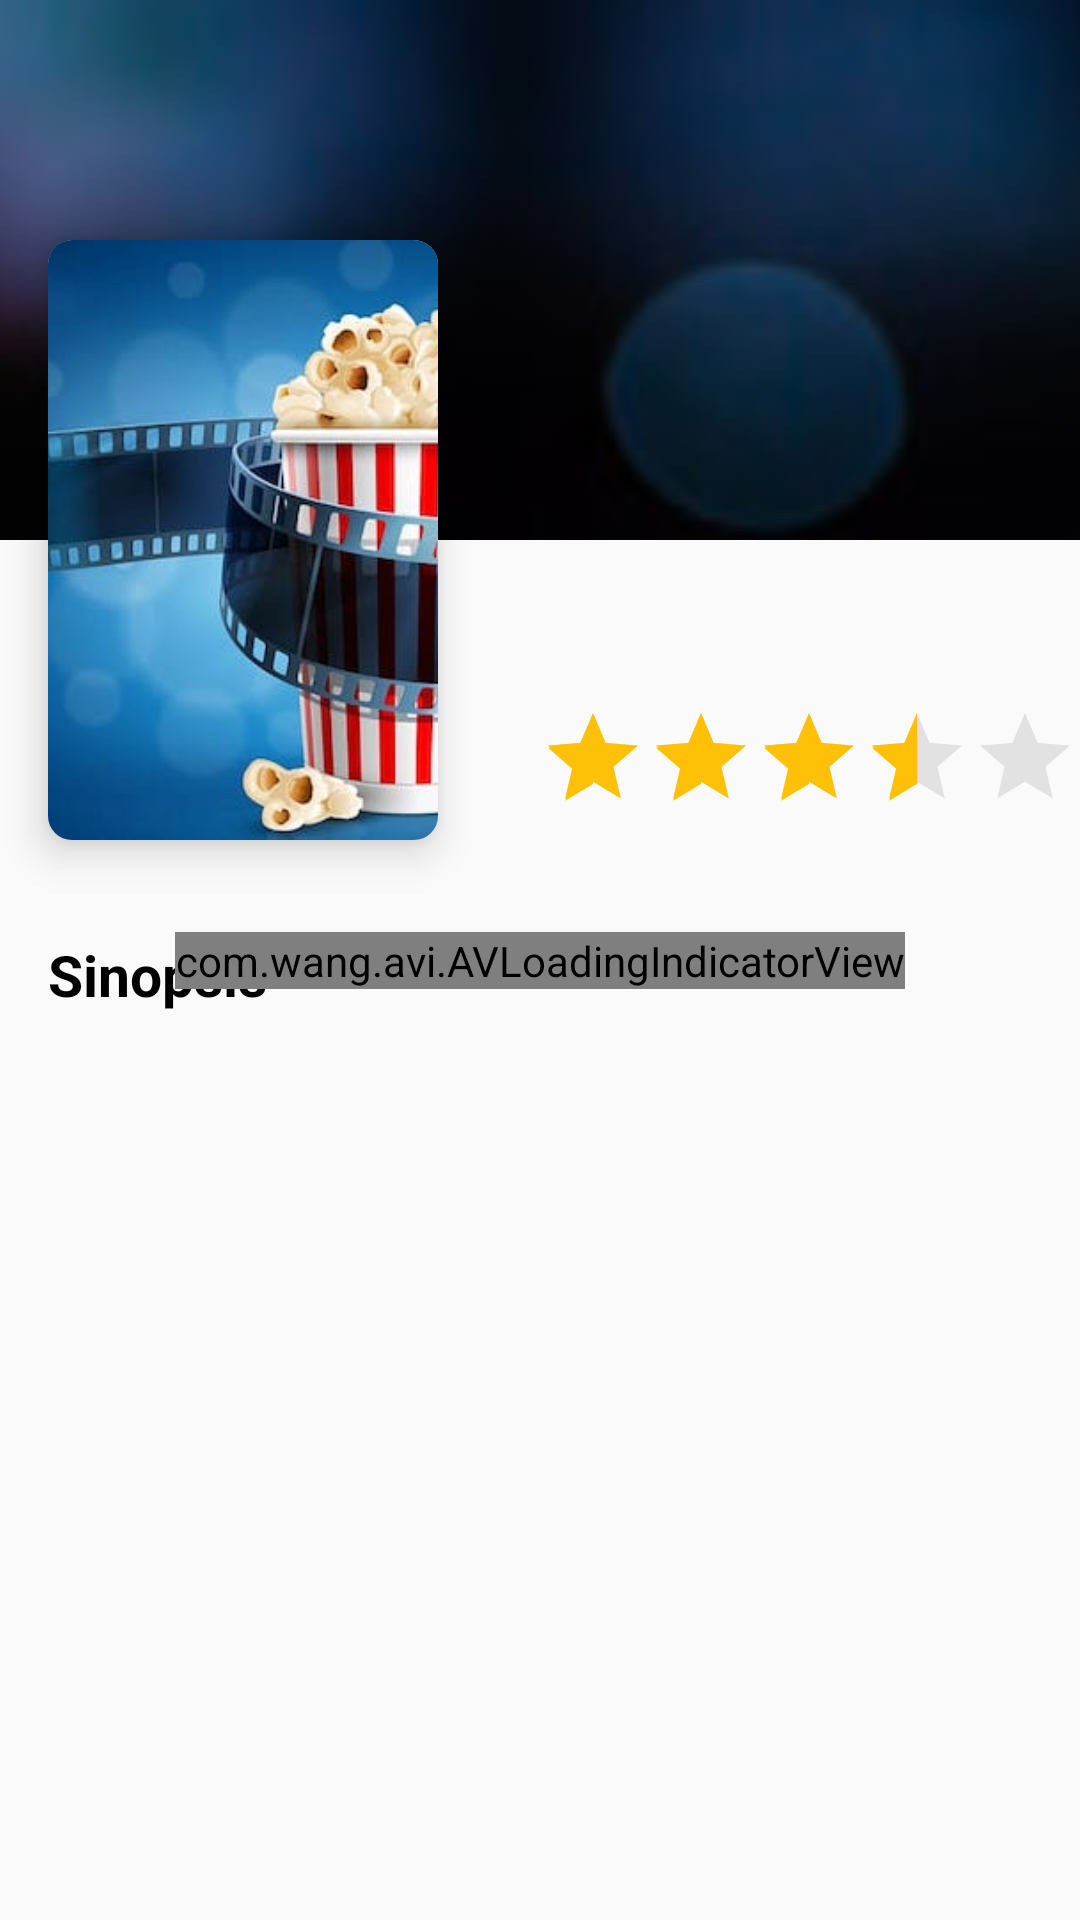

Android layout source for this screen:
<!-- AndroidManifest.xml: activity theme AppTheme.NoActionBar -->
<!-- res/layout/activity_detail_movie.xml -->
<?xml version="1.0" encoding="utf-8"?>
<layout xmlns:android="http://schemas.android.com/apk/res/android"
    xmlns:app="http://schemas.android.com/apk/res-auto"
    xmlns:tools="http://schemas.android.com/tools">

    <androidx.constraintlayout.widget.ConstraintLayout
        android:layout_width="match_parent"
        android:layout_height="match_parent"
        android:fitsSystemWindows="true"
        tools:context=".presentations.movies.detail.DetailMovieActivity">

        <RelativeLayout
            android:id="@+id/relativeLayout"
            android:layout_width="0dp"
            android:layout_height="@dimen/detail_toolbar_height"
            app:layout_constraintEnd_toEndOf="parent"
            app:layout_constraintStart_toStartOf="parent"
            app:layout_constraintTop_toTopOf="parent">

            <ImageView
                android:id="@+id/movie_portada"
                android:layout_width="match_parent"
                android:layout_height="match_parent"
                android:scaleType="centerCrop"
                android:src="@drawable/focus" />
        </RelativeLayout>

        <androidx.cardview.widget.CardView
            android:id="@+id/cardView"
            android:layout_width="@dimen/detail_card_width"
            android:layout_height="@dimen/detail_card_height"
            android:layout_marginStart="@dimen/detail_movie_margin_image"
            app:cardCornerRadius="@dimen/card_radius"
            app:cardElevation="@dimen/card_elevation"
            app:layout_constraintBottom_toBottomOf="@+id/relativeLayout"
            app:layout_constraintStart_toStartOf="@+id/relativeLayout"
            app:layout_constraintTop_toBottomOf="@+id/relativeLayout">

            <ImageView
                android:id="@+id/movieImage"
                android:layout_width="match_parent"
                android:layout_height="wrap_content"
                android:scaleType="centerCrop"
                android:src="@drawable/placeholder" />
        </androidx.cardview.widget.CardView>

        <TextView
            android:id="@+id/title_movie"
            android:layout_width="wrap_content"
            android:layout_height="wrap_content"
            android:layout_marginStart="@dimen/detail_movie_margin_image"
            android:layout_marginTop="@dimen/detail_movie_margin_image"
            android:textColor="@android:color/black"
            android:textSize="@dimen/detail_title"
            android:textStyle="bold"
            app:layout_constrainedWidth="true"
            app:layout_constraintEnd_toEndOf="parent"
            app:layout_constraintHorizontal_bias="0.09"
            app:layout_constraintStart_toEndOf="@+id/cardView"
            app:layout_constraintTop_toBottomOf="@+id/relativeLayout" />

        <RatingBar
            android:id="@+id/popularity"
            style="@android:style/Widget.DeviceDefault.RatingBar.Indicator"
            android:layout_width="wrap_content"
            android:layout_height="wrap_content"
            android:layout_marginTop="16dp"
            android:numStars="5"
            android:rating="3.5"
            android:theme="@style/RatingBar"
            app:layout_constraintStart_toStartOf="@+id/title_movie"
            app:layout_constraintTop_toBottomOf="@+id/title_movie" />


        <ScrollView
            android:id="@+id/scrollView2"
            android:layout_width="0dp"
            android:layout_height="0dp"
            android:layout_marginTop="@dimen/detail_movie_margin_image"
            app:layout_constraintBottom_toBottomOf="parent"
            app:layout_constraintEnd_toEndOf="parent"
            app:layout_constraintStart_toStartOf="parent"
            app:layout_constraintTop_toBottomOf="@+id/cardView">

            <androidx.constraintlayout.widget.ConstraintLayout
                android:layout_width="match_parent"
                android:layout_height="wrap_content">

                <androidx.recyclerview.widget.RecyclerView
                    android:id="@+id/genresList"
                    android:layout_width="0dp"
                    android:layout_height="wrap_content"
                    app:layout_constraintEnd_toEndOf="parent"
                    app:layout_constraintStart_toStartOf="parent"
                    app:layout_constraintTop_toTopOf="parent" />

                <TextView
                    android:id="@+id/textView"
                    android:layout_width="wrap_content"
                    android:layout_height="wrap_content"
                    android:layout_marginStart="16dp"
                    android:layout_marginTop="16dp"
                    android:text="@string/sypnosis"
                    android:textColor="@android:color/black"
                    android:textSize="@dimen/title"
                    android:textStyle="bold"
                    app:layout_constraintStart_toStartOf="parent"
                    app:layout_constraintTop_toBottomOf="@+id/genresList" />

                <TextView
                    android:id="@+id/detail_sypnosis"
                    android:layout_width="wrap_content"
                    android:layout_height="wrap_content"
                    android:layout_marginStart="@dimen/detail_movie_margin_image"
                    android:layout_marginTop="8dp"
                    android:layout_marginEnd="@dimen/detail_movie_margin_image"
                    app:layout_constrainedWidth="true"
                    app:layout_constraintEnd_toEndOf="parent"
                    app:layout_constraintStart_toStartOf="parent"
                    app:layout_constraintTop_toBottomOf="@+id/textView" />
            </androidx.constraintlayout.widget.ConstraintLayout>
        </ScrollView>

        <ImageView
            android:id="@+id/return_view"
            android:layout_width="wrap_content"
            android:layout_height="wrap_content"
            android:layout_marginStart="@dimen/detail_movie_margin_image"
            android:layout_marginTop="8dp"
            android:src="@drawable/ic_arrow"
            app:layout_constraintStart_toStartOf="parent"
            app:layout_constraintTop_toTopOf="parent" />

        <com.wang.avi.AVLoadingIndicatorView
            android:id="@+id/progress"
            android:layout_width="wrap_content"
            android:layout_height="wrap_content"
            app:indicatorName="BallGridPulseIndicator"
            app:indicatorColor="@android:color/holo_blue_bright"
            app:layout_constraintBottom_toBottomOf="@+id/scrollView2"
            app:layout_constraintEnd_toEndOf="parent"
            app:layout_constraintStart_toStartOf="parent"
            app:layout_constraintTop_toTopOf="parent" />
    </androidx.constraintlayout.widget.ConstraintLayout>
</layout>
<!-- resources referenced by this layout -->
<resources>
  <dimen name="card_elevation">8dp</dimen>
  <dimen name="card_radius">8dp</dimen>
  <dimen name="detail_card_height">200dp</dimen>
  <dimen name="detail_card_width">130dp</dimen>
  <dimen name="detail_movie_margin_image">16dp</dimen>
  <dimen name="detail_title">17sp</dimen>
  <dimen name="detail_toolbar_height">180dp</dimen>
  <dimen name="title">19sp</dimen>
  <!-- drawable focus: jpg bitmap (drawable, 6320 bytes) -->
  <!-- drawable placeholder: jpg bitmap (drawable, 27248 bytes) -->
  <string name="sypnosis">Sinopsis</string>
  <style name="RatingBar" parent="Theme.AppCompat">
          <item name="colorControlNormal">@android:color/darker_gray</item>
          <item name="colorControlActivated">@color/start_yelllow</item>
      </style>
  <style name="AppTheme.NoActionBar">
          <item name="windowActionBar">false</item>
          <item name="windowNoTitle">true</item>
      </style>
  <color name="start_yelllow">#FFC107</color>
</resources>
